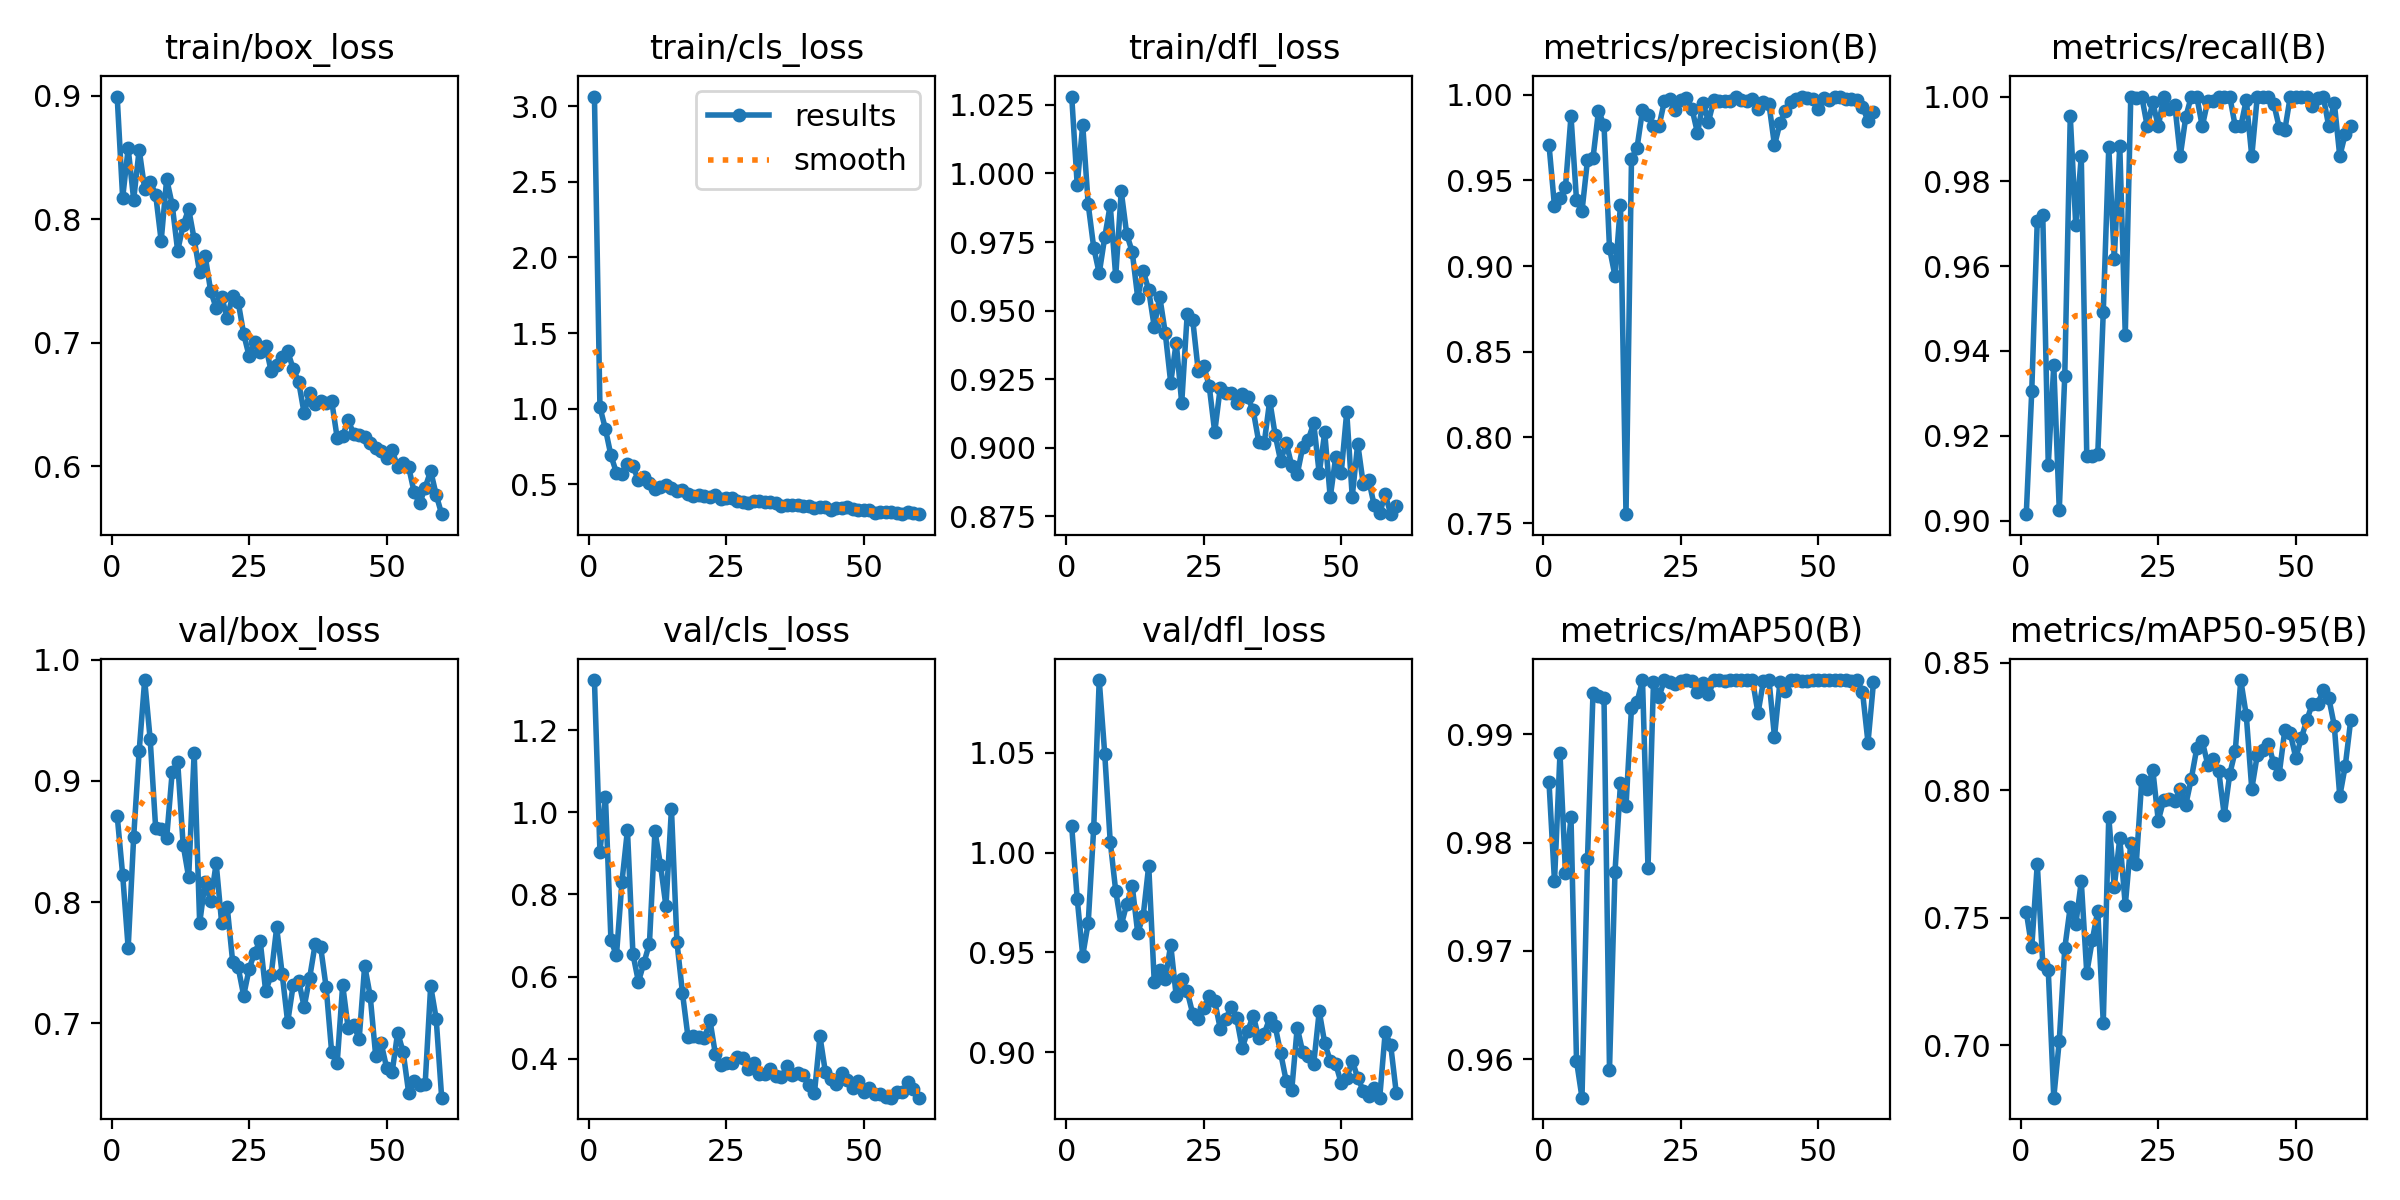

The file beside this chart, header and first rows:
epoch, time, train/box_loss, train/cls_loss, train/dfl_loss, metrics/precision(B), metrics/recall(B), metrics/mAP50(B), metrics/mAP50-95(B), val/box_loss, val/cls_loss, val/dfl_loss, lr/pg0, lr/pg1, lr/pg2
1, 4.259, 0.8992, 3.063, 1.028, 0.9708, 0.9015, 0.9856, 0.7523, 0.8714, 1.322, 1.013, 0.00025, 0.00025, 0.00025
2, 7.61, 0.8173, 1.01, 0.9958, 0.9348, 0.9306, 0.9764, 0.7385, 0.8224, 0.9033, 0.9769, 0.0005117, 0.0005117, 0.0005117
3, 10.73, 0.8572, 0.8658, 1.018, 0.94, 0.9708, 0.9882, 0.7712, 0.7621, 1.038, 0.9485, 0.000768, 0.000768, 0.000768
4, 13.84, 0.8157, 0.6912, 0.9887, 0.9463, 0.972, 0.9771, 0.7321, 0.8537, 0.689, 0.9648, 0.001019, 0.001019, 0.001019
5, 16.89, 0.8563, 0.5771, 0.973, 0.9875, 0.9131, 0.9823, 0.7294, 0.9247, 0.6516, 1.012, 0.001265, 0.001265, 0.001265
6, 19.88, 0.8245, 0.5659, 0.9636, 0.9386, 0.9366, 0.9598, 0.6795, 0.9833, 0.8304, 1.087, 0.001505, 0.001505, 0.001505
7, 22.86, 0.8304, 0.6318, 0.9767, 0.932, 0.9025, 0.9564, 0.7017, 0.9344, 0.9571, 1.05, 0.001568, 0.001568, 0.001568
8, 25.83, 0.8197, 0.6199, 0.9885, 0.9619, 0.9342, 0.9785, 0.738, 0.8609, 0.6547, 1.006, 0.001551, 0.001551, 0.001551
9, 28.83, 0.7824, 0.5274, 0.9625, 0.963, 0.9954, 0.9938, 0.7544, 0.8602, 0.5876, 0.9808, 0.001535, 0.001535, 0.001535
10, 31.83, 0.8324, 0.5476, 0.9935, 0.9905, 0.9696, 0.9935, 0.7474, 0.8531, 0.6338, 0.9637, 0.001518, 0.001518, 0.001518
11, 34.82, 0.8117, 0.5113, 0.9779, 0.9824, 0.9859, 0.9934, 0.7643, 0.9071, 0.6806, 0.9742, 0.001502, 0.001502, 0.001502
12, 37.83, 0.7742, 0.4706, 0.9714, 0.9106, 0.9153, 0.959, 0.7284, 0.9157, 0.9542, 0.9834, 0.001485, 0.001485, 0.001485
13, 40.82, 0.7953, 0.4799, 0.9547, 0.8942, 0.9153, 0.9773, 0.7412, 0.847, 0.8727, 0.9598, 0.001469, 0.001469, 0.001469
14, 43.82, 0.8082, 0.4937, 0.9646, 0.9357, 0.9156, 0.9855, 0.7527, 0.8204, 0.7712, 0.9685, 0.001452, 0.001452, 0.001452
15, 46.83, 0.7837, 0.4747, 0.9574, 0.7553, 0.9492, 0.9833, 0.7089, 0.9234, 1.008, 0.9935, 0.001436, 0.001436, 0.001436
16, 49.84, 0.7568, 0.4566, 0.9441, 0.9626, 0.988, 0.9925, 0.7896, 0.7826, 0.6842, 0.9355, 0.001419, 0.001419, 0.001419
17, 52.93, 0.7702, 0.4613, 0.9551, 0.9689, 0.9618, 0.9929, 0.762, 0.8169, 0.5606, 0.9412, 0.001403, 0.001403, 0.001403
18, 55.94, 0.7418, 0.4373, 0.942, 0.9909, 0.9884, 0.995, 0.7812, 0.8007, 0.4542, 0.9367, 0.001386, 0.001386, 0.001386
19, 58.94, 0.7281, 0.4249, 0.9237, 0.988, 0.9438, 0.9777, 0.7549, 0.832, 0.4544, 0.9538, 0.00137, 0.00137, 0.00137
20, 61.96, 0.7371, 0.4306, 0.9384, 0.9818, 1, 0.9949, 0.7793, 0.7825, 0.4531, 0.9281, 0.001353, 0.001353, 0.001353
21, 64.96, 0.7199, 0.4242, 0.9163, 0.9815, 0.9997, 0.9935, 0.7712, 0.7961, 0.4497, 0.9365, 0.001337, 0.001337, 0.001337
22, 67.98, 0.7378, 0.418, 0.9488, 0.9966, 1, 0.995, 0.8041, 0.7506, 0.494, 0.9305, 0.00132, 0.00132, 0.00132
23, 71.04, 0.733, 0.4333, 0.9467, 0.9978, 0.993, 0.9949, 0.8003, 0.7461, 0.4106, 0.9193, 0.001304, 0.001304, 0.001304
24, 74.03, 0.707, 0.4043, 0.9281, 0.9911, 0.9986, 0.9947, 0.8081, 0.7228, 0.384, 0.9168, 0.001287, 0.001287, 0.001287
25, 77.08, 0.6889, 0.4109, 0.93, 0.9971, 0.993, 0.9949, 0.7881, 0.7449, 0.3909, 0.9223, 0.001271, 0.001271, 0.001271
26, 80.06, 0.7008, 0.4132, 0.9225, 0.998, 1, 0.995, 0.7962, 0.7582, 0.3896, 0.9281, 0.001254, 0.001254, 0.001254
27, 83.04, 0.6926, 0.3889, 0.9057, 0.9918, 0.9972, 0.9949, 0.7965, 0.7681, 0.4054, 0.9256, 0.001238, 0.001238, 0.001238
28, 86.04, 0.6976, 0.3829, 0.9219, 0.9776, 0.9981, 0.9939, 0.7959, 0.7263, 0.4013, 0.9119, 0.001221, 0.001221, 0.001221
29, 89.02, 0.6768, 0.3794, 0.92, 0.9953, 0.986, 0.9947, 0.8006, 0.7397, 0.3743, 0.9165, 0.001205, 0.001205, 0.001205
30, 92.04, 0.682, 0.3903, 0.92, 0.9843, 0.9952, 0.9937, 0.7943, 0.779, 0.389, 0.9229, 0.001188, 0.001188, 0.001188
31, 95.04, 0.6883, 0.3892, 0.9163, 0.9971, 1, 0.995, 0.8045, 0.7405, 0.3635, 0.917, 0.001172, 0.001172, 0.001172
32, 98.07, 0.6929, 0.3838, 0.9197, 0.9963, 1, 0.995, 0.8164, 0.7007, 0.3633, 0.9022, 0.001155, 0.001155, 0.001155
33, 101.1, 0.6788, 0.3863, 0.9184, 0.9962, 0.993, 0.9949, 0.8192, 0.7313, 0.3759, 0.9107, 0.001139, 0.001139, 0.001139
34, 104.2, 0.6684, 0.378, 0.9136, 0.9961, 0.999, 0.995, 0.8101, 0.7348, 0.358, 0.9184, 0.001122, 0.001122, 0.001122
35, 107.2, 0.6427, 0.3601, 0.9022, 0.9985, 0.999, 0.995, 0.8122, 0.7134, 0.3555, 0.9072, 0.001106, 0.001106, 0.001106
36, 110.2, 0.6594, 0.3627, 0.9018, 0.997, 1, 0.995, 0.8074, 0.7376, 0.382, 0.9093, 0.001089, 0.001089, 0.001089
37, 113.2, 0.6503, 0.364, 0.9173, 0.9964, 1, 0.995, 0.7902, 0.7652, 0.3599, 0.9171, 0.001073, 0.001073, 0.001073
38, 116.2, 0.6524, 0.3664, 0.9046, 0.9974, 1, 0.995, 0.8064, 0.7628, 0.3649, 0.913, 0.001056, 0.001056, 0.001056
39, 119.2, 0.6512, 0.3545, 0.8951, 0.9915, 0.993, 0.9919, 0.8154, 0.7294, 0.3599, 0.8994, 0.00104, 0.00104, 0.00104
40, 122.2, 0.6528, 0.3561, 0.9018, 0.9957, 0.993, 0.9949, 0.8432, 0.6759, 0.3362, 0.8856, 0.001023, 0.001023, 0.001023
41, 125.3, 0.6229, 0.3428, 0.8935, 0.9944, 0.9992, 0.995, 0.8294, 0.667, 0.3169, 0.881, 0.001007, 0.001007, 0.001007
42, 128.3, 0.6244, 0.3496, 0.8904, 0.9705, 0.9859, 0.9898, 0.8005, 0.7315, 0.4549, 0.9124, 0.0009904, 0.0009904, 0.0009904
43, 131.3, 0.6371, 0.354, 0.9002, 0.9834, 1, 0.9949, 0.8138, 0.6957, 0.3668, 0.9001, 0.0009739, 0.0009739, 0.0009739
44, 134.3, 0.6262, 0.334, 0.9029, 0.9902, 1, 0.994, 0.8158, 0.6984, 0.3498, 0.8984, 0.0009574, 0.0009574, 0.0009574
45, 137.2, 0.6255, 0.3412, 0.909, 0.9955, 1, 0.995, 0.8183, 0.6868, 0.3395, 0.8943, 0.0009409, 0.0009409, 0.0009409
46, 140.3, 0.6238, 0.3421, 0.8907, 0.9974, 0.9983, 0.995, 0.8105, 0.7475, 0.3661, 0.9205, 0.0009244, 0.0009244, 0.0009244
47, 143.3, 0.6184, 0.3479, 0.9056, 0.9985, 0.9927, 0.9949, 0.8065, 0.7225, 0.3474, 0.9046, 0.0009078, 0.0009078, 0.0009078
48, 146.3, 0.615, 0.3358, 0.8819, 0.9982, 0.992, 0.9949, 0.8234, 0.6732, 0.3296, 0.8957, 0.0008913, 0.0008913, 0.0008913
49, 149.2, 0.6122, 0.3332, 0.8967, 0.9977, 1, 0.995, 0.8224, 0.6833, 0.345, 0.8942, 0.0008748, 0.0008748, 0.0008748
50, 152.3, 0.6065, 0.3308, 0.8908, 0.9916, 1, 0.995, 0.8127, 0.663, 0.3192, 0.8844, 0.0008583, 0.0008583, 0.0008583
51, 155.2, 0.6129, 0.3323, 0.9131, 0.9981, 1, 0.995, 0.8203, 0.6597, 0.3301, 0.8869, 0.0008418, 0.0008418, 0.0008418
52, 158.2, 0.5994, 0.3099, 0.8822, 0.9969, 1, 0.995, 0.8275, 0.6922, 0.3143, 0.8959, 0.0008253, 0.0008253, 0.0008253
53, 161.2, 0.6028, 0.3173, 0.9015, 0.9986, 0.9978, 0.995, 0.8338, 0.676, 0.3144, 0.8871, 0.0008088, 0.0008088, 0.0008088
54, 164.2, 0.5992, 0.319, 0.8869, 0.9989, 0.9997, 0.995, 0.8339, 0.6423, 0.3071, 0.8808, 0.0007923, 0.0007923, 0.0007923
55, 167.2, 0.5788, 0.3151, 0.8882, 0.9973, 1, 0.995, 0.8392, 0.6519, 0.3055, 0.8781, 0.0007758, 0.0007758, 0.0007758
56, 170.2, 0.5698, 0.3084, 0.879, 0.9975, 0.993, 0.9949, 0.8362, 0.6492, 0.3198, 0.882, 0.0007593, 0.0007593, 0.0007593
57, 173.2, 0.5827, 0.3034, 0.8762, 0.9968, 0.9986, 0.995, 0.8254, 0.6501, 0.3192, 0.8773, 0.0007428, 0.0007428, 0.0007428
58, 176.2, 0.5961, 0.3184, 0.883, 0.9929, 0.9859, 0.9939, 0.7976, 0.7306, 0.3446, 0.9102, 0.0007263, 0.0007263, 0.0007263
59, 179.2, 0.5768, 0.3098, 0.8758, 0.9848, 0.9912, 0.9892, 0.8096, 0.7037, 0.3273, 0.9034, 0.0007098, 0.0007098, 0.0007098
60, 182.2, 0.5611, 0.3039, 0.8788, 0.9901, 0.993, 0.9948, 0.8277, 0.6384, 0.3054, 0.8799, 0.0006933, 0.0006933, 0.0006933
